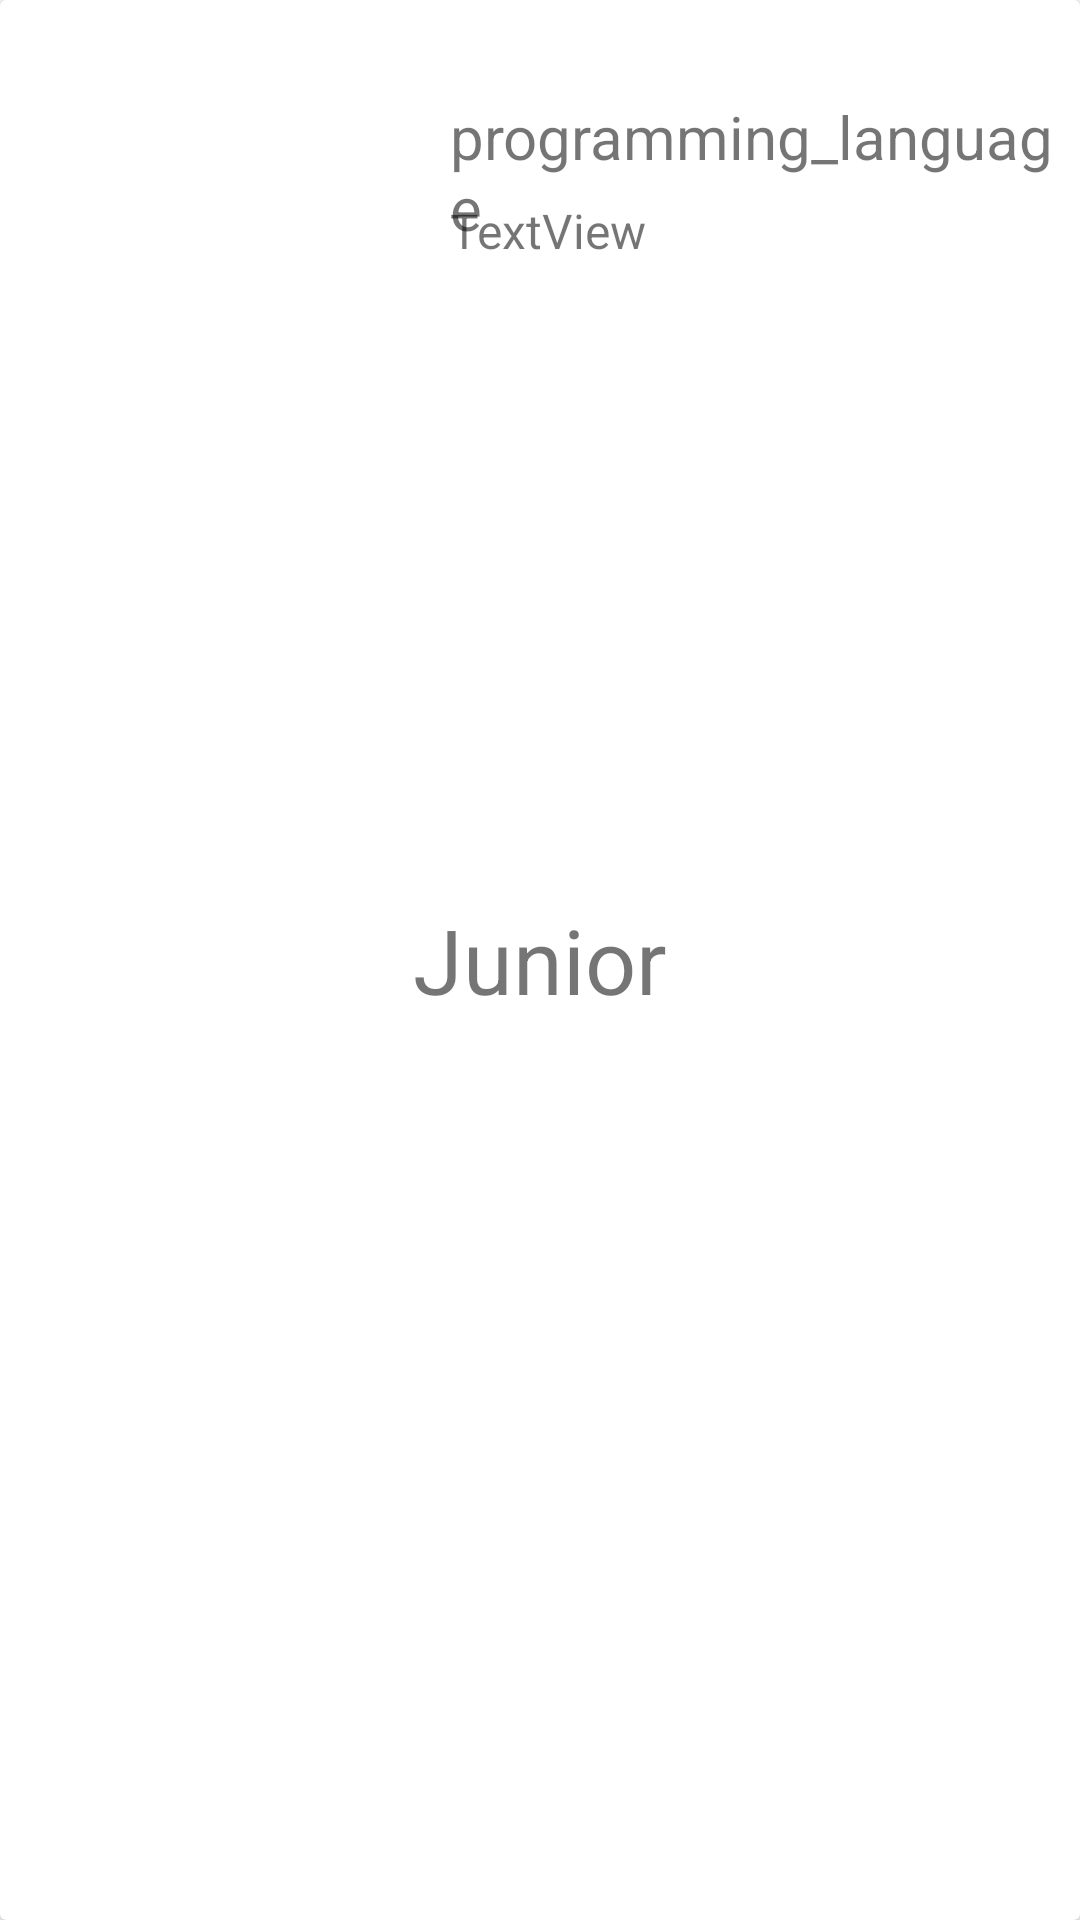

The Android layout XML behind this screen, and the referenced resources:
<!-- AndroidManifest.xml: application theme Theme.PracticeFragment -->
<!-- res/layout/items.xml -->
<?xml version="1.0" encoding="utf-8"?>
<androidx.constraintlayout.widget.ConstraintLayout
    xmlns:android="http://schemas.android.com/apk/res/android"
    xmlns:app="http://schemas.android.com/apk/res-auto"
    xmlns:tools="http://schemas.android.com/tools"
    android:layout_width="match_parent"
    android:layout_height="wrap_content"
    android:orientation="vertical"
    android:layout_marginTop="20dp"
    android:layout_marginLeft="10dp"
    android:layout_marginRight="10dp">

    <androidx.cardview.widget.CardView
        android:id="@+id/cardView"
        android:layout_width="match_parent"
        android:layout_height="match_parent"
        android:layout_weight="1"
        app:layout_constraintBottom_toBottomOf="parent">

        <RelativeLayout
            android:layout_width="match_parent"
            android:layout_height="match_parent">

            <TextView
                android:id="@+id/name_level_programer"
                android:layout_gravity="center"
                android:layout_centerHorizontal="true"
                android:layout_centerVertical="true"
                android:layout_width="wrap_content"
                android:layout_height="wrap_content"

                android:text="Junior"
                android:textSize="30dp"
                />

            <ImageView
                android:id="@+id/iv_image"
                android:layout_width="wrap_content"
                android:layout_height="wrap_content"

                tools:srcCompat="@tools:sample/avatars" />

            <TextView
                android:id="@+id/description"
                android:layout_width="wrap_content"
                android:layout_height="wrap_content"
                android:layout_marginLeft="150dp"
                android:layout_marginTop="66dp"
                android:text="TextView"
                android:textSize="16dp"
                />

            <TextView
                android:id="@+id/name_level"
                android:layout_width="wrap_content"
                android:layout_height="wrap_content"
                android:layout_marginLeft="150dp"
                android:layout_marginTop="32dp"
                android:text="programming_language"
                android:textSize="20dp"
                app:layout_constraintStart_toEndOf="@+id/myImage"
                app:layout_constraintTop_toTopOf="parent" />

        </RelativeLayout>


    </androidx.cardview.widget.CardView>


</androidx.constraintlayout.widget.ConstraintLayout>
<!-- resources referenced by this layout -->
<resources>
  <style name="Theme.PracticeFragment" parent="Theme.MaterialComponents.DayNight.NoActionBar">
      </style>
</resources>
